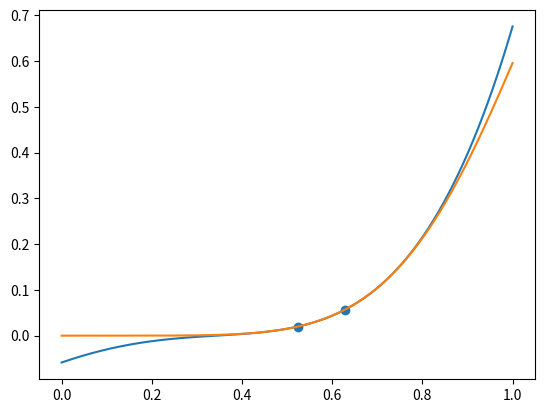

Python code for this plot:
import numpy as np
import math
import sympy as sp
from sympy import symbols
import matplotlib.pyplot as plt

x = symbols('x')

def f(z):
    return np.sin(z**2) ** 3

def divided_dif_ermit(x_vals, y_vals):
    
    if len(x_vals) == 1:
        return m[x_vals[0]]
 
    if x_vals[0] == x_vals[-1]:
        return ders[(x_vals[0], len(x_vals) -1 )] / math.factorial(len(x_vals)-1) # k = len(nodes) - 1 (kato index), tursim k-ta proizvodna i k factorial
 
    return (divided_dif_ermit(x_vals[1:], y_vals[1:]) - divided_dif_ermit(x_vals[:-1], y_vals[:-1])) / (x_vals[-1] - x_vals[0])
 
def newton_poly_ermit(nodes, values):
    n = len(nodes)
    res = 0
    for k in range(n):
        div = divided_dif_ermit(nodes[:k+1],values[:k+1])            
        expr = div
        for j in range(k):
            expr *= (x - nodes[j])
        
        res += expr
    return res

def ermit(nodes, values):
    return newton_poly_ermit(nodes, values)
    
xs = np.array([np.pi/6, np.pi/6, np.pi/5, np.pi/5, np.pi/5])
m = {np.pi/6: f(np.pi/6), np.pi/5: f(np.pi/5)}
h = sp.sin(x**2) ** 3
proizvodna1 = sp.lambdify(x, sp.diff(h, x, 1))
proizvodna2 = sp.lambdify(x, sp.diff(h, x, 2))
ders = {(np.pi/6, 1): proizvodna1(np.pi/6), (np.pi/5, 1): proizvodna1(np.pi/5), (np.pi/5, 2): proizvodna2(np.pi/5)}

ys = np.array([m[np.pi/6], proizvodna1(np.pi/6), m[np.pi/5], proizvodna1(np.pi/5), proizvodna2(np.pi/5)])

ermit_poly = ermit(xs, ys)
ermit_poly = sp.lambdify(x, ermit_poly)

x_axis = np.linspace(0, 1, 1000)
plt.plot(x_axis, ermit_poly(x_axis), x_axis, f(x_axis))
plt.scatter([np.pi/6, np.pi/5], [m[np.pi/6], m[np.pi/5]])
plt.show()
